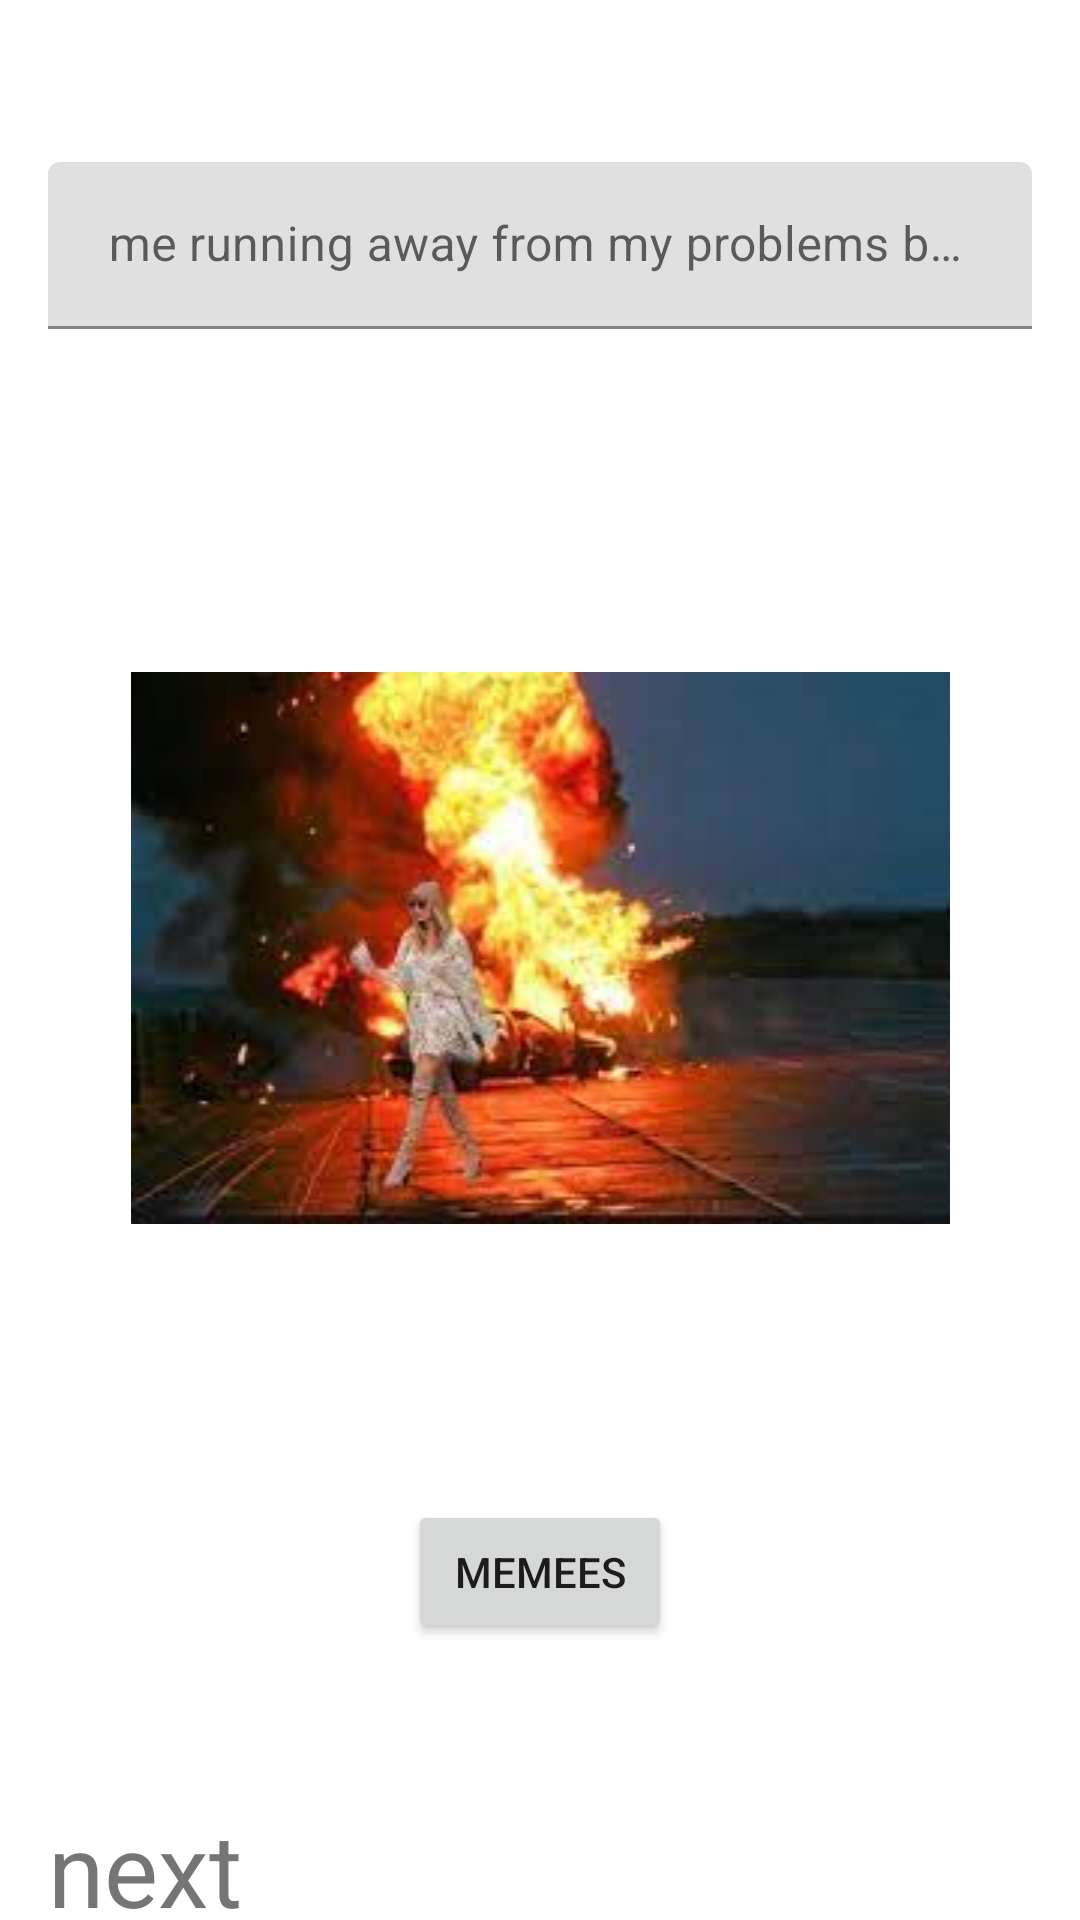

Write the Android layout XML for this screen, with the resource values it uses.
<!-- AndroidManifest.xml: application theme Theme.Memes_assignment -->
<!-- res/layout/activity_memees.xml -->
<?xml version="1.0" encoding="utf-8"?>
<androidx.constraintlayout.widget.ConstraintLayout xmlns:android="http://schemas.android.com/apk/res/android"
    xmlns:app="http://schemas.android.com/apk/res-auto"
    xmlns:tools="http://schemas.android.com/tools"
    android:layout_width="match_parent"
    android:layout_height="match_parent"
    tools:context=".memees_activity">

    <com.google.android.material.textfield.TextInputLayout
        android:id="@+id/tiltext"
        android:layout_width="0dp"
        android:layout_height="wrap_content"
        android:layout_marginStart="16dp"
        android:layout_marginTop="54dp"
        android:layout_marginEnd="16dp"
        app:layout_constraintEnd_toEndOf="parent"
        app:layout_constraintStart_toStartOf="parent"
        app:layout_constraintTop_toTopOf="parent">

        <com.google.android.material.textfield.TextInputEditText
            android:id="@+id/ettext"
            android:layout_width="match_parent"
            android:layout_height="wrap_content"
            android:hint=" me running away from my problems but they are constantly following me" />
    </com.google.android.material.textfield.TextInputLayout>

    <ImageView
        android:id="@+id/ivmemo"
        android:layout_width="0dp"
        android:layout_height="wrap_content"
        android:layout_marginStart="16dp"
        android:layout_marginTop="224dp"
        android:layout_marginEnd="16dp"
        app:layout_constraintEnd_toEndOf="parent"
        app:layout_constraintStart_toStartOf="parent"
        app:layout_constraintTop_toTopOf="parent"
        app:srcCompat="@drawable/memes" />

    <Button
        android:id="@+id/btnMemees"
        android:layout_width="wrap_content"
        android:layout_height="wrap_content"
        android:layout_marginStart="16dp"
        android:layout_marginTop="500dp"
        android:layout_marginEnd="16dp"
        android:text="memees"
        app:layout_constraintEnd_toEndOf="parent"
        app:layout_constraintStart_toStartOf="parent"
        app:layout_constraintTop_toTopOf="parent" />

    <TextView
        android:id="@+id/tvmemees"
        android:layout_width="0dp"
        android:layout_height="wrap_content"
        android:layout_marginStart="16dp"
        android:layout_marginTop="600dp"
        android:layout_marginEnd="16dp"
        android:text="next"
        android:textSize="34sp"
        app:layout_constraintEnd_toEndOf="parent"
        app:layout_constraintStart_toStartOf="parent"
        app:layout_constraintTop_toTopOf="parent" />

    <TextView
        android:id="@+id/tvpreviouss"
        android:layout_width="0dp"
        android:layout_height="wrap_content"
        android:layout_marginStart="16dp"
        android:layout_marginTop="674dp"
        android:layout_marginEnd="16dp"
        android:text="previous"
        android:textSize="34sp"
        app:layout_constraintEnd_toEndOf="parent"
        app:layout_constraintStart_toStartOf="parent"
        app:layout_constraintTop_toTopOf="parent" />
</androidx.constraintlayout.widget.ConstraintLayout>
<!-- resources referenced by this layout -->
<resources>
  <!-- drawable memes: jpg bitmap (drawable, 6990 bytes) -->
  <style name="Theme.Memes_assignment" parent="Theme.MaterialComponents.DayNight.DarkActionBar">
          
          <item name="colorPrimary">@color/purple_500</item>
          <item name="colorPrimaryVariant">@color/purple_700</item>
          <item name="colorOnPrimary">@color/white</item>
          
          <item name="colorSecondary">@color/teal_200</item>
          <item name="colorSecondaryVariant">@color/teal_700</item>
          <item name="colorOnSecondary">@color/black</item>
          
          <item name="android:statusBarColor">?attr/colorPrimaryVariant</item>
          
      </style>
  <!-- not gathered from this repository: default colours our renderer supplied (Android Studio template values) -->
  <color name="purple_500">#FF6200EE</color>
  <color name="purple_700">#FF3700B3</color>
  <color name="teal_200">#FF03DAC5</color>
  <color name="teal_700">#FF018786</color>
  <color name="black">#FF000000</color>
  <color name="white">#FFFFFFFF</color>
</resources>
